Image classification data set "patient_split" (bhavyajain123/multimodal-healthcare on GitHub). Class labels (4): DCM, HCM, MINF, NOR.

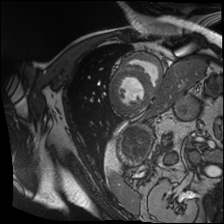
Label: MINF

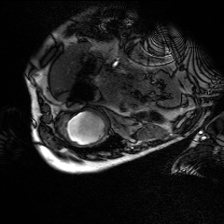
Label: MINF

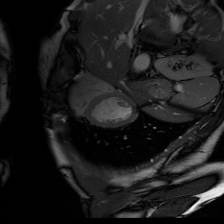
Label: NOR

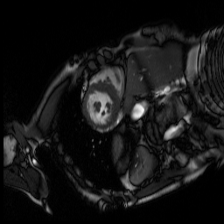
Label: HCM

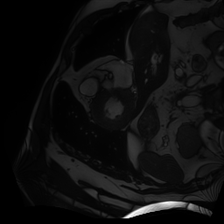
Label: HCM

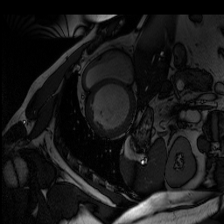
Label: DCM
